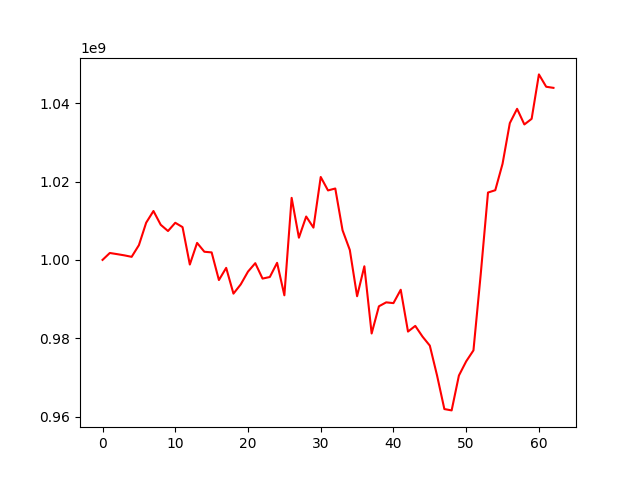

The table this chart was drawn from, first rows:
, 0
0, 1000000000
1, 1001765580
2, 1001471361
3, 1001160112
4, 1000781482
5, 1003765143
6, 1009503562
7, 1012484730
8, 1008965874
9, 1007373532
10, 1009476649
11, 1008371899
12, 998815715
13, 1004340310
14, 1002080846
15, 1001913422
16, 994852654
17, 997963756
18, 991384214
19, 993740135
20, 997010609
21, 999162538
22, 995226228
23, 995631081
24, 999253013
25, 990960461
26, 1015841951
27, 1005668519
28, 1011077111
29, 1008240584
30, 1021172662
31, 1017740237
32, 1018231321
33, 1007567778
34, 1002530348
35, 990718327
36, 998374460
37, 981202677
38, 988148719
39, 989156530
40, 988963094
41, 992374817
42, 981695659
43, 983141323
44, 980399849
45, 978109386
46, 970441460
47, 961905449
48, 961565516
49, 970469005
50, 974089294
51, 976896996
52, 996345102
53, 1017200052
54, 1017795290
55, 1024536338
56, 1034927509
57, 1038580755
58, 1034586968
59, 1036023171
... 3 more rows
